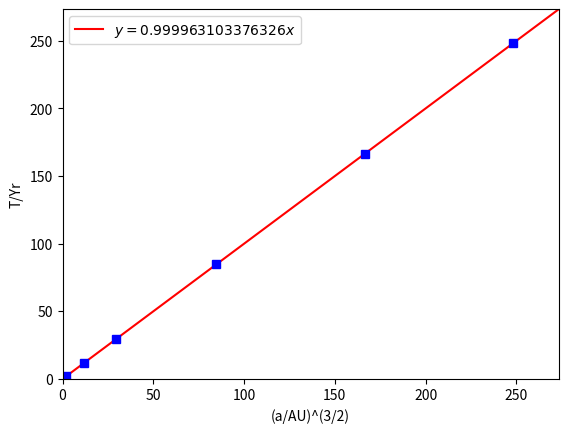

This figure's Python source:
import matplotlib.pyplot as plt  #imports modules
import numpy as np

plt.ylabel("T/Yr")  #labels axis
plt.xlabel("(a/AU)^(3/2)")

y = [0.24, 0.62, 1, 1.88, 11.86, 29.63, 84.75, 166.34, 248.35] # data set for orbital period in years (starting from mercury and ending in pluto) 
d = [0.387, 0.723, 1, 1.523, 5.2, 9.58, 19.29, 30.25, 39.51] # data set for semi-major azis(starting from mercury and ending in pluto)
x = []   #data set for x axis 
size = len(y) #size of data set

for a in range(size):
    x.append(d[a] ** 1.5) #computes data for the x axis

m, b = np.polyfit(x, y, 1)   #computes line of best fit in the form y = mx + b
plt.axline(xy1=(0, b), slope=m, color="r", label=f'$ y = {m}x$') #plots line of best fit and assigns gradient as legend
plt.axis([0, x[size-1]*1.1, 0, y[size -1]*1.1]) #defines limits on axis
plt.plot(x, y, "bs") #plots data as points 

plt.legend()
plt.show()
